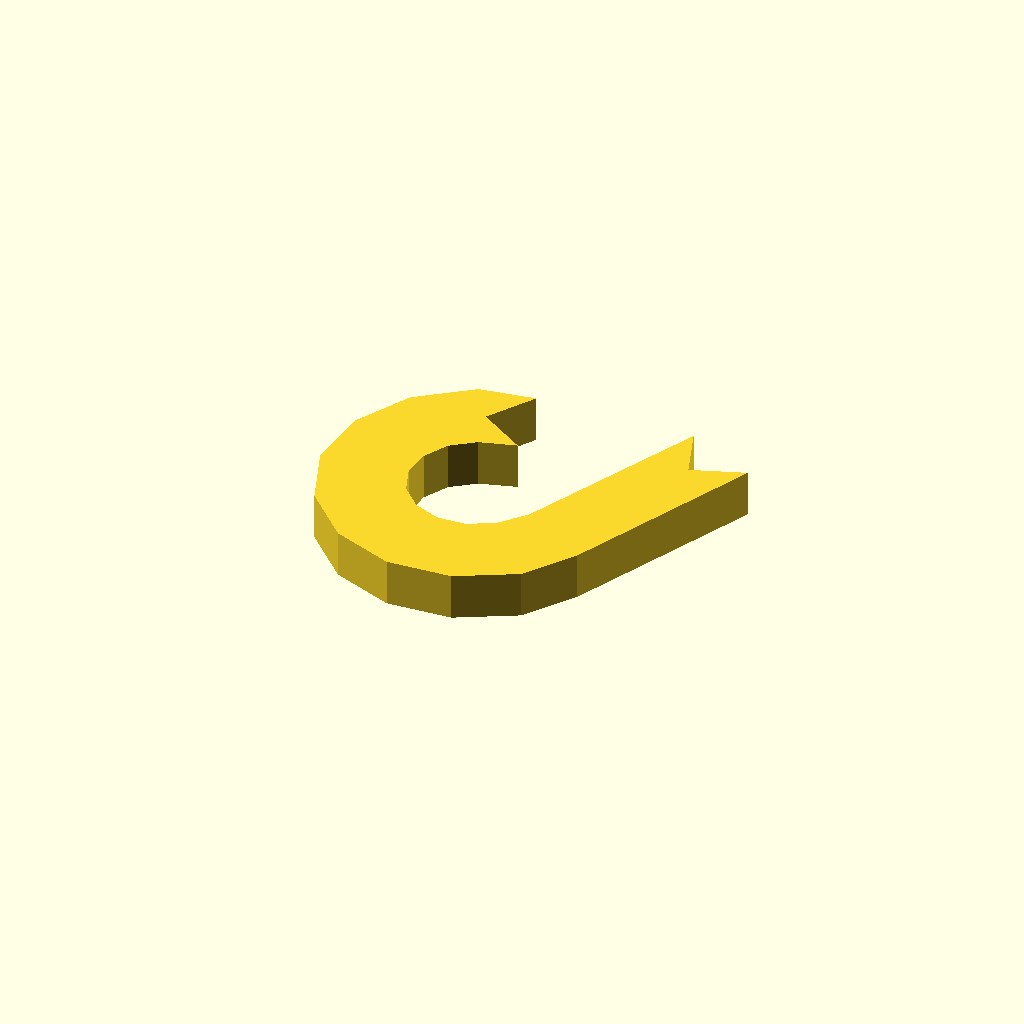
Cell 1: rendered with the file's own defaults.
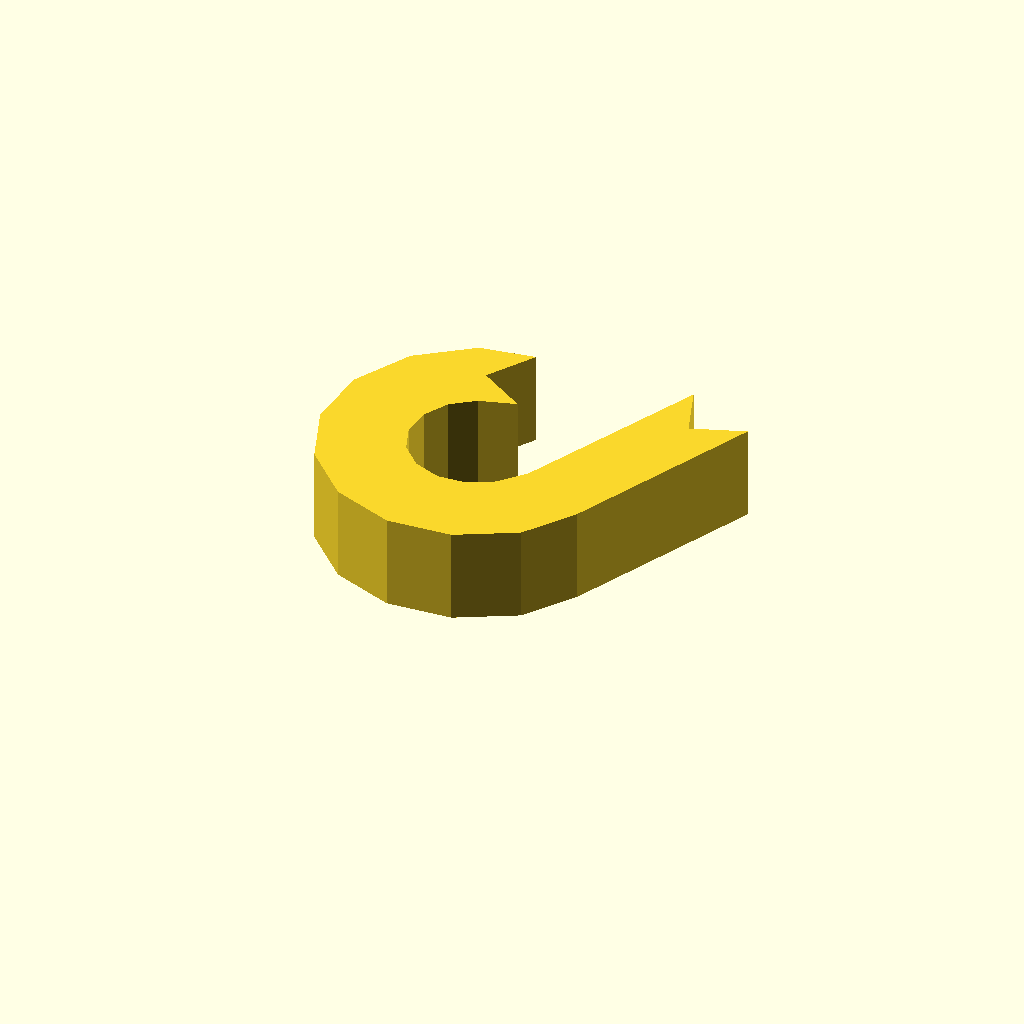
Cell 2: profile_height = 12 (everything else at default).
All cells are drawn from one camera (rotation 55°, 0°, 25°, orthographic, colour scheme Cornfield), so only the parameter changes between them.
The OpenSCAD source (optional_data/data/sketch1/hookplates/part_0078.scad):
$fn = 32;

// ----------------------------------------------------------------------
// Hook plate: curl radius 14 mm over 245 degrees, 10 mm thick band
// ----------------------------------------------------------------------

// --- parameters (mm) ---
profile_height = 6;       // extrusion height
profile_points = 26;      // points of the closed outline

profile = [[14.419, 32.22], [18.244, 38.167], [11.221, 37.02], [4.592, 32.07], [0.613, 24.817], [0, 16.567], [2.863, 8.806], [8.687, 2.931], [16.424, 0], [24.678, 0.541], [31.966, 4.457], [36.373, 10.719], [47.513, 34.815], [40.868, 32.396], [38.45, 39.041], [27.613, 16.009], [24.829, 12.813], [21.649, 11.105], [18.048, 10.869], [14.673, 12.147], [12.132, 14.711], [10.883, 18.097], [11.15, 21.696], [12.886, 24.861], [15.778, 27.02], [20.366, 28.394]];  // single closed polygon, 26 points, counter clockwise

// --- the one profile operation ---
linear_extrude(height = profile_height) polygon(points = profile);
Customizer parameters (derived from the source; name, type, default, range or options):
profile_height: number, default 6
profile_points: number, default 26
